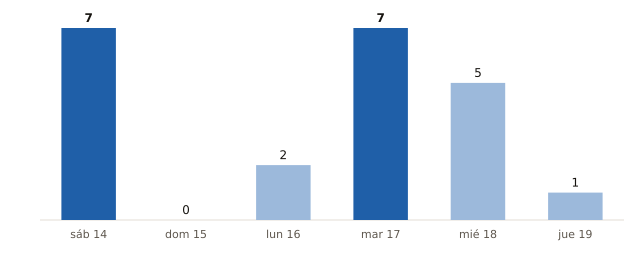

Data behind this chart, as committed beside it:
fecha, municipios_prob_90_o_mas
2026-11-14, 7
2026-11-15, 0
2026-11-16, 2
2026-11-17, 7
2026-11-18, 5
2026-11-19, 1
